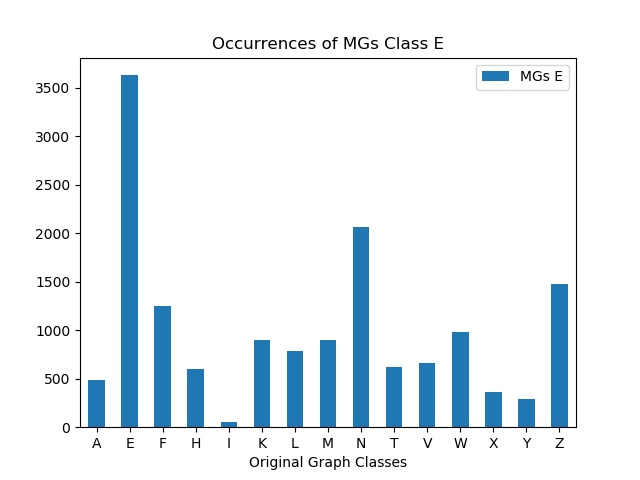

Values plotted in this chart, from the file beside it:
, MGs E
A, 483
E, 3631
F, 1254
H, 599
I, 57
K, 903
L, 787
M, 904
N, 2070
T, 622
V, 667
W, 982
X, 359
Y, 290
Z, 1473
